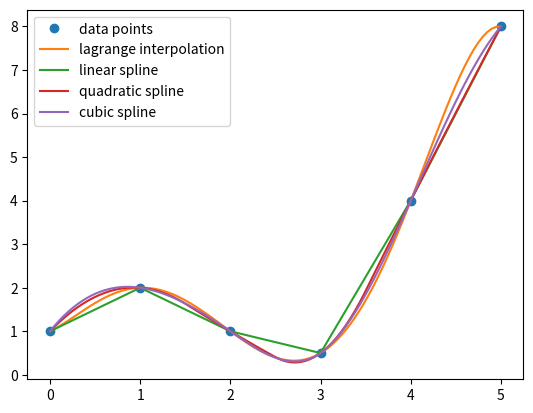

The script that saved this image:

"""
Created on Sun Dec 15 19:08:29 2019

[redacted]
"""

from scipy.interpolate import InterpolatedUnivariateSpline
from scipy.interpolate import CubicSpline
from scipy.interpolate import lagrange
import matplotlib.pyplot as plt
import numpy as np

x=[0,1,2,3,4,5]
y=[1.0,2.0,1.0,0.5,4.0,8.0]
plt.plot(x,y,'o',label='data points')
spl1 = InterpolatedUnivariateSpline(x,y,k=1)
spl2 = InterpolatedUnivariateSpline(x,y,k=2)
spl3 = InterpolatedUnivariateSpline(x,y,k=3)
cs=CubicSpline(x,y)
poly = lagrange(x, y)
z=np.linspace(0,5,100)
plt.plot(z, poly(z),label='lagrange interpolation')
plt.plot(z, spl1(z),label='linear spline')
plt.plot(z, spl2(z),label='quadratic spline')
plt.plot(z, spl3(z),label='cubic spline')
plt.legend()
plt.show()
